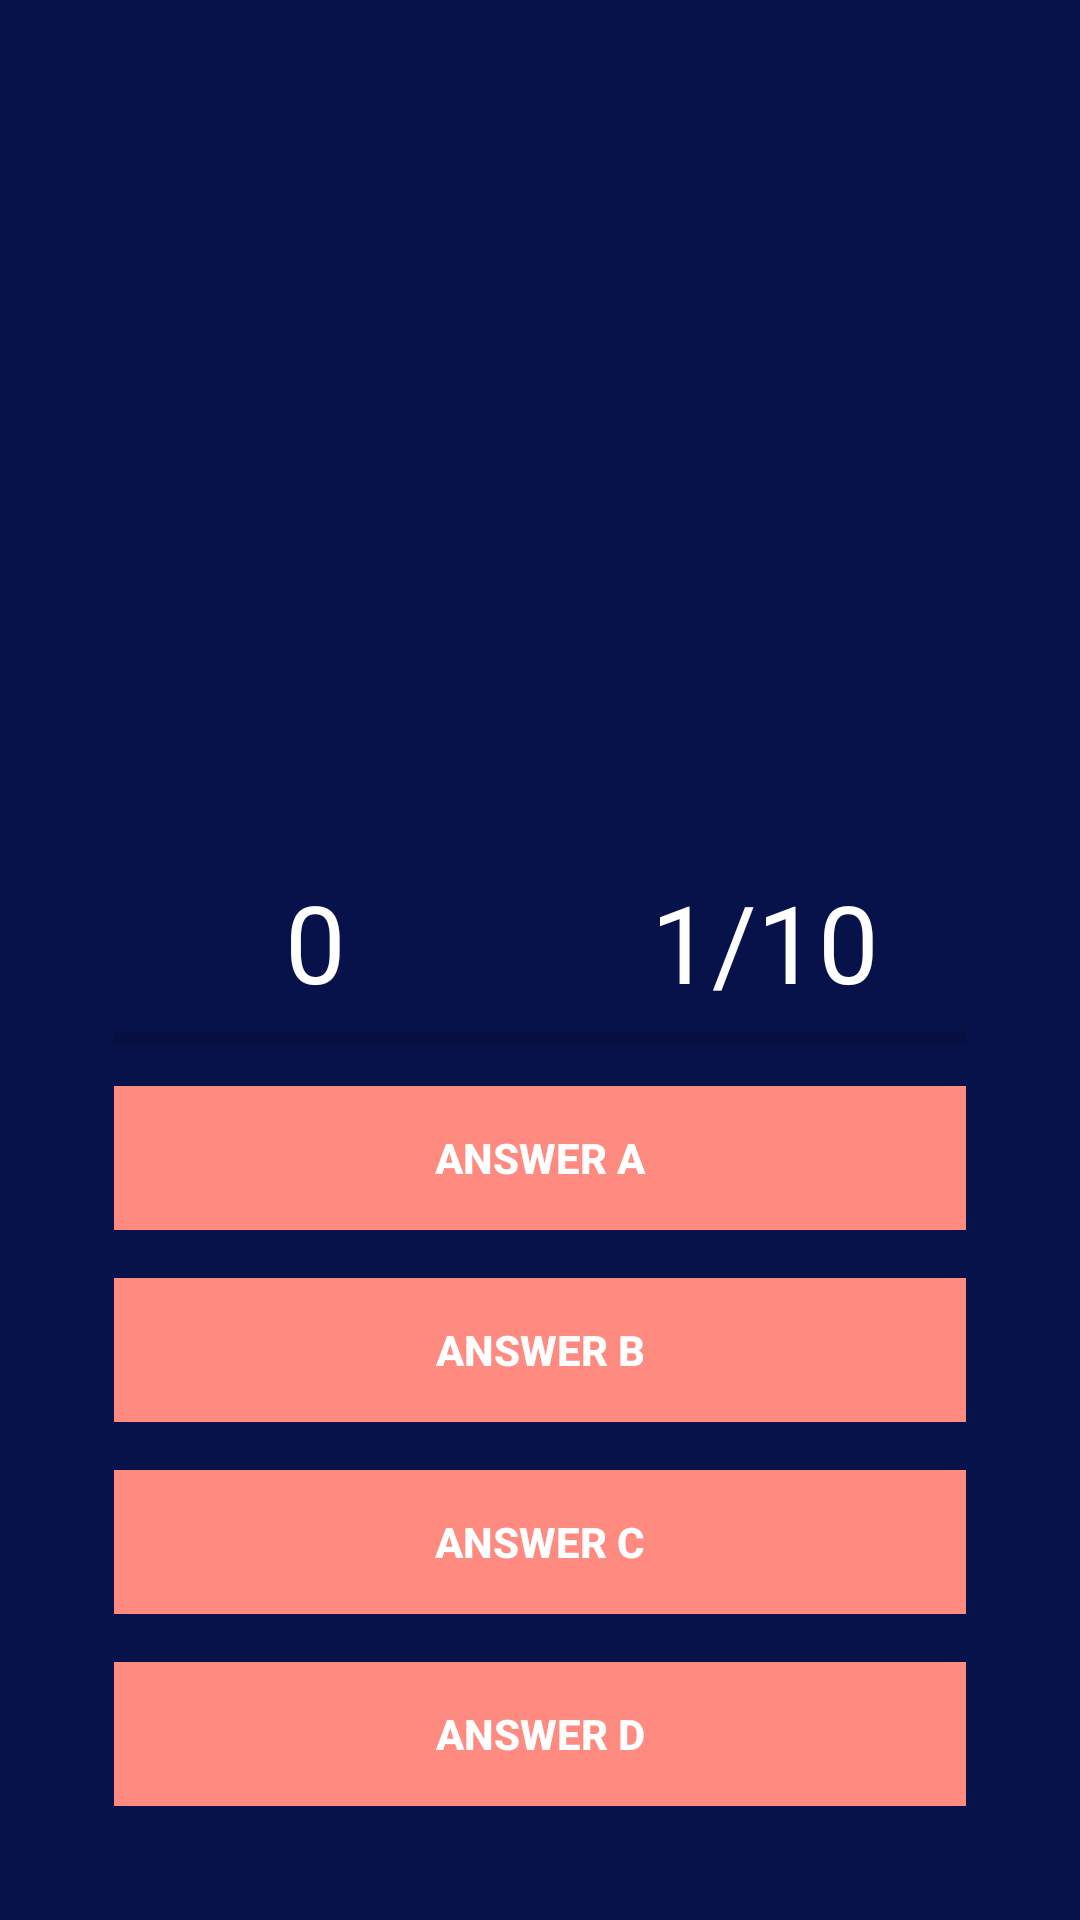

The Android layout XML behind this screen, and the referenced resources:
<!-- AndroidManifest.xml: application theme AppTheme -->
<!-- res/layout/activity_playing.xml -->
<?xml version="1.0" encoding="utf-8"?>
<RelativeLayout xmlns:android="http://schemas.android.com/apk/res/android"
    xmlns:app="http://schemas.android.com/apk/res-auto"
    xmlns:tools="http://schemas.android.com/tools"
    android:layout_width="match_parent"
    android:layout_height="match_parent"
    tools:context=".PlayingActivity"
    android:background="#07124B"
    >

    <ImageView
        android:layout_width="300dp"
        android:layout_height="200dp"
        android:id="@+id/question_image"
        android:layout_alignParentTop="true"
        android:layout_centerHorizontal="true"
        android:layout_marginTop="25dp"
        android:gravity="center"
        />
    <TextView
        android:layout_width="match_parent"
        android:layout_height="wrap_content"
        android:id="@+id/question_text"
        android:visibility="invisible"
        android:layout_alignParentTop="true"
        android:layout_centerHorizontal="true"
        android:layout_marginTop="130dp"
        android:gravity="center"
        android:text="Question"
        android:textSize="36sp"
        android:textColor="#ffffff"
        />
    <RelativeLayout
        android:layout_width="wrap_content"
        android:layout_height="wrap_content"
        android:layout_alignParentBottom="true"
        android:layout_margin="30dp"
        android:paddingTop="20dp"
        >
        <LinearLayout
            android:layout_width="match_parent"
            android:layout_height="wrap_content"
            android:orientation="vertical"
            android:id="@+id/group"
            android:paddingTop="10dp"
            >
            <LinearLayout
                android:layout_width="match_parent"
                android:layout_height="wrap_content"
                android:weightSum="2"
                android:orientation="horizontal"
                >
                <TextView
                    android:layout_width="0dp"
                    android:layout_height="wrap_content"
                    android:layout_weight="1"
                    android:id="@+id/txtScore"
                    android:textColor="#ffffff"
                    android:gravity="center_horizontal"
                    android:text="0"
                    android:textSize="36sp"
                    />
                <TextView
                    android:layout_width="0dp"
                    android:layout_height="wrap_content"
                    android:layout_weight="1"
                    android:id="@+id/txtTotalQuestion"
                    android:textColor="#ffffff"
                    android:gravity="center_horizontal"
                    android:text="1/10"
                    android:textSize="36sp"
                    />
            </LinearLayout>

            <ProgressBar
                android:layout_width="match_parent"
                android:layout_height="wrap_content"
                android:id="@+id/progressBar"
                style="@style/Widget.AppCompat.ProgressBar.Horizontal"
                android:layout_marginLeft="8dp"
                android:layout_marginRight="8dp"
                android:max="60"

                />

            <Button
                android:layout_width="match_parent"
                android:layout_height="wrap_content"
                android:id="@+id/btnAnswerA"
                android:text="Answer A"
                android:textColor="#ffffff"
                android:textStyle="bold"
                android:theme="@style/MyButton"
                style="@style/Widget.AppCompat.Button.Borderless"
                android:background="#ff8a80"
                android:layout_margin="8dp"
                android:foreground="?android:attr/selectableItemBackground"
                />
            <Button
                android:layout_width="match_parent"
                android:layout_height="wrap_content"
                android:id="@+id/btnAnswerB"
                android:text="Answer B"
                android:textColor="#ffffff"
                android:textStyle="bold"
                android:theme="@style/MyButton"
                style="@style/Widget.AppCompat.Button.Borderless"
                android:background="#ff8a80"
                android:layout_margin="8dp"
                android:foreground="?android:attr/selectableItemBackground"
                />
            <Button
                android:layout_width="match_parent"
                android:layout_height="wrap_content"
                android:id="@+id/btnAnswerC"
                android:text="Answer C"
                android:textColor="#ffffff"
                android:textStyle="bold"
                android:theme="@style/MyButton"
                style="@style/Widget.AppCompat.Button.Borderless"
                android:background="#ff8a80"
                android:layout_margin="8dp"
                android:foreground="?android:attr/selectableItemBackground"
                />
            <Button
                android:layout_width="match_parent"
                android:layout_height="wrap_content"
                android:id="@+id/btnAnswerD"
                android:text="Answer D"
                android:textColor="#ffffff"
                android:textStyle="bold"
                android:theme="@style/MyButton"
                style="@style/Widget.AppCompat.Button.Borderless"
                android:background="#ff8a80"
                android:layout_margin="8dp"
                android:foreground="?android:attr/selectableItemBackground"
                />
        </LinearLayout>

    </RelativeLayout>
</RelativeLayout>
<!-- resources referenced by this layout -->
<resources>
  <style name="MyButton" parent="Theme.AppCompat.Light">
          <item name="colorControlHighlight">#1Cb3bc</item>
      </style>
  <style name="AppTheme" parent="Theme.AppCompat.Light.NoActionBar">
          
          <item name="colorPrimary">@color/colorPrimary</item>
          <item name="colorPrimaryDark">@color/colorPrimaryDark</item>
          <item name="colorAccent">@color/colorAccent</item>
      </style>
  <color name="colorPrimary">#2d2f3c</color>
  <color name="colorPrimaryDark">#030516</color>
  <color name="colorAccent">#565866</color>
</resources>
